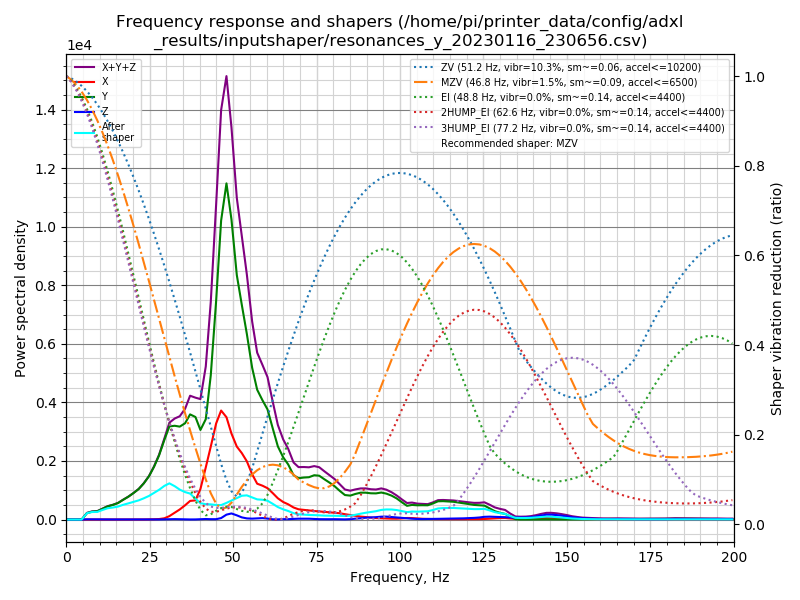

Source data for this figure (header and first rows):
freq, psd_x, psd_y, psd_z, psd_xyz
0.0, 6.242e+01, 2.763e+02, 1.247e+01, 3.512e+02
1.5, 4.827e+01, 1.677e+02, 4.456e+01, 2.605e+02
3.1, 1.799e+01, 2.949e+01, 5.050e+01, 9.798e+01
4.6, 1.821e+01, 3.681e+02, 5.071e+01, 4.371e+02
6.2, 1.870e+01, 1.376e+03, 4.929e+01, 1.444e+03
7.7, 1.813e+01, 2.092e+03, 5.002e+01, 2.160e+03
9.3, 1.852e+01, 2.653e+03, 5.027e+01, 2.722e+03
10.8, 1.822e+01, 3.980e+03, 5.029e+01, 4.049e+03
12.4, 1.830e+01, 5.644e+03, 5.222e+01, 5.715e+03
13.9, 1.797e+01, 6.966e+03, 5.234e+01, 7.036e+03
15.5, 1.782e+01, 8.794e+03, 5.382e+01, 8.866e+03
17.0, 1.848e+01, 1.148e+04, 5.023e+01, 1.155e+04
18.6, 1.685e+01, 1.458e+04, 4.928e+01, 1.465e+04
20.1, 2.708e+01, 1.819e+04, 4.945e+01, 1.827e+04
21.7, 4.557e+01, 2.273e+04, 5.042e+01, 2.283e+04
23.2, 7.025e+01, 2.869e+04, 5.217e+01, 2.881e+04
24.8, 1.336e+02, 3.690e+04, 6.088e+01, 3.709e+04
26.3, 2.701e+02, 4.761e+04, 8.261e+01, 4.797e+04
27.8, 4.744e+02, 6.111e+04, 1.116e+02, 6.170e+04
29.4, 1.284e+03, 8.026e+04, 2.258e+02, 8.177e+04
30.9, 3.635e+03, 9.860e+04, 3.868e+02, 1.026e+05
32.5, 7.614e+03, 1.044e+05, 4.757e+02, 1.125e+05
34.0, 1.175e+04, 1.082e+05, 3.491e+02, 1.203e+05
35.6, 1.739e+04, 1.174e+05, 1.882e+02, 1.350e+05
37.1, 2.366e+04, 1.336e+05, 1.300e+02, 1.573e+05
38.7, 2.541e+04, 1.359e+05, 1.706e+02, 1.615e+05
40.2, 4.207e+04, 1.233e+05, 4.837e+02, 1.658e+05
41.8, 7.461e+04, 1.436e+05, 7.786e+02, 2.190e+05
43.3, 1.082e+05, 2.140e+05, 5.422e+02, 3.227e+05
44.9, 1.476e+05, 3.356e+05, 5.546e+02, 4.838e+05
46.4, 1.731e+05, 4.748e+05, 2.351e+03, 6.503e+05
48.0, 1.681e+05, 5.522e+05, 8.056e+03, 7.284e+05
49.5, 1.456e+05, 5.081e+05, 1.033e+04, 6.641e+05
51.1, 1.276e+05, 4.274e+05, 7.357e+03, 5.623e+05
52.6, 1.196e+05, 3.863e+05, 3.901e+03, 5.099e+05
54.1, 1.079e+05, 3.439e+05, 2.141e+03, 4.540e+05
55.7, 8.630e+04, 2.891e+05, 1.740e+03, 3.772e+05
57.2, 7.017e+04, 2.541e+05, 2.339e+03, 3.266e+05
58.8, 6.806e+04, 2.398e+05, 2.900e+03, 3.108e+05
60.3, 6.470e+04, 2.272e+05, 2.003e+03, 2.939e+05
61.9, 5.576e+04, 1.922e+05, 5.222e+02, 2.485e+05
63.4, 4.609e+04, 1.586e+05, 4.238e+02, 2.051e+05
65.0, 3.895e+04, 1.383e+05, 8.391e+02, 1.781e+05
66.5, 3.464e+04, 1.253e+05, 9.139e+02, 1.608e+05
68.1, 2.812e+04, 1.034e+05, 1.452e+03, 1.329e+05
69.6, 2.441e+04, 9.840e+04, 2.021e+03, 1.248e+05
71.2, 2.350e+04, 1.023e+05, 2.107e+03, 1.279e+05
72.7, 2.258e+04, 1.052e+05, 2.098e+03, 1.299e+05
74.3, 2.172e+04, 1.126e+05, 1.561e+03, 1.358e+05
75.8, 2.105e+04, 1.136e+05, 9.879e+02, 1.356e+05
77.3, 2.025e+04, 1.067e+05, 8.156e+02, 1.278e+05
78.9, 1.929e+04, 9.953e+04, 8.831e+02, 1.197e+05
80.4, 1.878e+04, 9.160e+04, 9.974e+02, 1.114e+05
82.0, 1.771e+04, 7.999e+04, 7.501e+02, 9.845e+04
83.5, 1.528e+04, 6.998e+04, 5.120e+02, 8.578e+04
85.1, 1.312e+04, 6.964e+04, 1.181e+03, 8.394e+04
86.6, 1.081e+04, 7.571e+04, 2.630e+03, 8.915e+04
88.2, 8.951e+03, 8.104e+04, 3.839e+03, 9.383e+04
89.7, 7.535e+03, 8.238e+04, 5.612e+03, 9.552e+04
91.3, 6.021e+03, 8.196e+04, 6.590e+03, 9.457e+04
... 70 more rows
